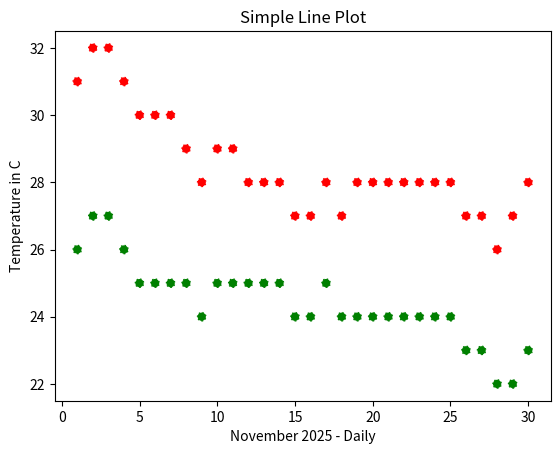

This chart was generated by the following Python code:
import matplotlib.pyplot as plt


# Data for the plot
x = [1, 2, 3, 4, 5, 6, 7, 8, 9, 10, 11, 12, 13, 14, 15, 16, 17, 18, 19, 20, 21, 22, 23, 24, 25, 26, 27, 28, 29, 30]
yhigh = [31, 32, 32, 31, 30, 30, 30, 29, 28, 29, 29, 28, 28, 28, 27, 27, 28, 27, 28, 28, 28, 28, 28, 28, 28, 27, 27, 26, 27, 28]
ylow = [26, 27, 27, 26, 25, 25, 25, 25, 24, 25, 25, 25, 25, 25, 24, 24, 25, 24, 24, 24, 24, 24, 24, 24, 24, 23, 23, 22, 22, 23]

# Create the plot
plt.scatter(x, yhigh, linestyle = 'dotted', color = 'r')
plt.scatter(x, ylow, linestyle = 'dotted', color = 'g')


# Add labels and a title
plt.xlabel("November 2025 - Daily")
plt.ylabel("Temperature in C")
plt.title("Simple Line Plot")

# Display the plot
plt.show()
